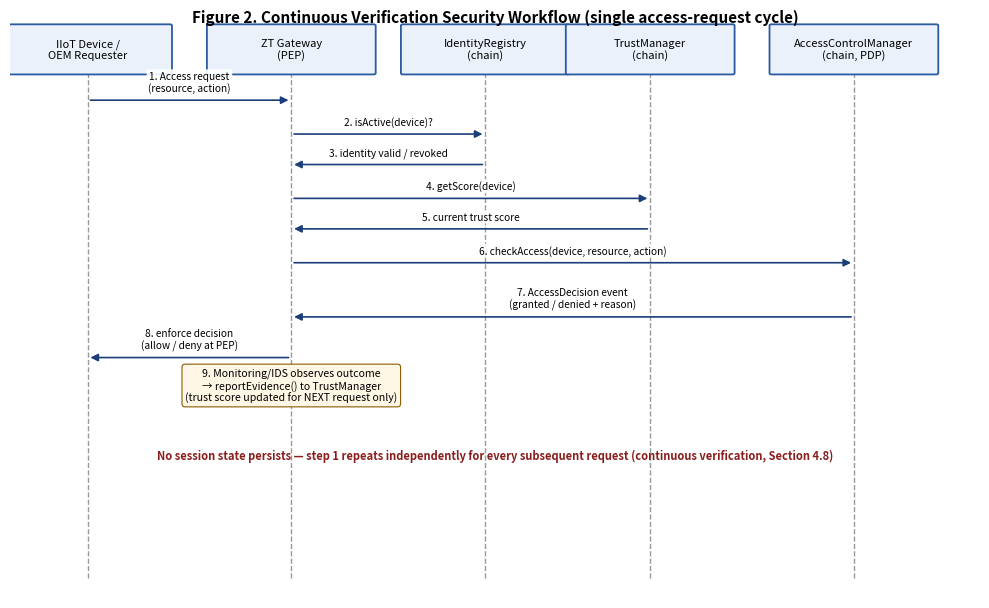

Here is the Python script that generated this plot: (Note: this script raises an exception after producing the figure.)
import matplotlib.pyplot as plt
from matplotlib.patches import FancyArrowPatch, FancyBboxPatch

fig, ax = plt.subplots(figsize=(10, 6.2))
ax.set_xlim(0, 10)
ax.set_ylim(0, 8.6)
ax.axis('off')

actors = [
    ("IIoT Device /\nOEM Requester", 0.8),
    ("ZT Gateway\n(PEP)", 2.9),
    ("IdentityRegistry\n(chain)", 4.9),
    ("TrustManager\n(chain)", 6.6),
    ("AccessControlManager\n(chain, PDP)", 8.7),
]

for label, x in actors:
    b = FancyBboxPatch((x-0.85, 7.75), 1.7, 0.7, boxstyle="round,pad=0.02", ec="#2C5AA0", fc="#EAF1FB", lw=1.3)
    ax.add_patch(b)
    ax.text(x, 8.1, label, ha='center', va='center', fontsize=8)
    ax.plot([x, x], [0.3, 7.75], color='#999999', lw=1, ls='--', zorder=0)

steps = [
    (0.8, 2.9, 7.35, "1. Access request\n(resource, action)"),
    (2.9, 4.9, 6.85, "2. isActive(device)?"),
    (4.9, 2.9, 6.4, "3. identity valid / revoked"),
    (2.9, 6.6, 5.9, "4. getScore(device)"),
    (6.6, 2.9, 5.45, "5. current trust score"),
    (2.9, 8.7, 4.95, "6. checkAccess(device, resource, action)"),
    (8.7, 2.9, 4.15, "7. AccessDecision event\n(granted / denied + reason)"),
    (2.9, 0.8, 3.55, "8. enforce decision\n(allow / deny at PEP)"),
]

for x1, x2, y, label in steps:
    direction = '-|>' if x2 > x1 else '<|-'
    a = FancyArrowPatch((x1, y), (x2, y), arrowstyle='-|>', mutation_scale=11, color='#1B3E7A', lw=1.2)
    ax.add_patch(a)
    mx = (x1+x2)/2
    ax.text(mx, y+0.13, label, ha='center', fontsize=7.3,
             bbox=dict(boxstyle='round,pad=0.15', fc='white', ec='none', alpha=0.9))

ax.text(2.9, 2.9, "9. Monitoring/IDS observes outcome\n→ reportEvidence() to TrustManager\n(trust score updated for NEXT request only)",
         ha='center', fontsize=7.6, style='italic',
         bbox=dict(boxstyle='round,pad=0.3', fc='#FFF7E6', ec='#8A5A00', lw=0.8))

ax.text(5, 2.05, "No session state persists — step 1 repeats independently for every subsequent request (continuous verification, Section 4.8)",
         ha='center', fontsize=8, weight='bold', color='#8A1E1E')

ax.text(5, 8.5, "Figure 2. Continuous Verification Security Workflow (single access-request cycle)",
         ha='center', fontsize=11, weight='bold')

plt.tight_layout()
plt.savefig('figures/fig2_workflow.png', dpi=220, bbox_inches='tight', facecolor='white')
print("saved")
